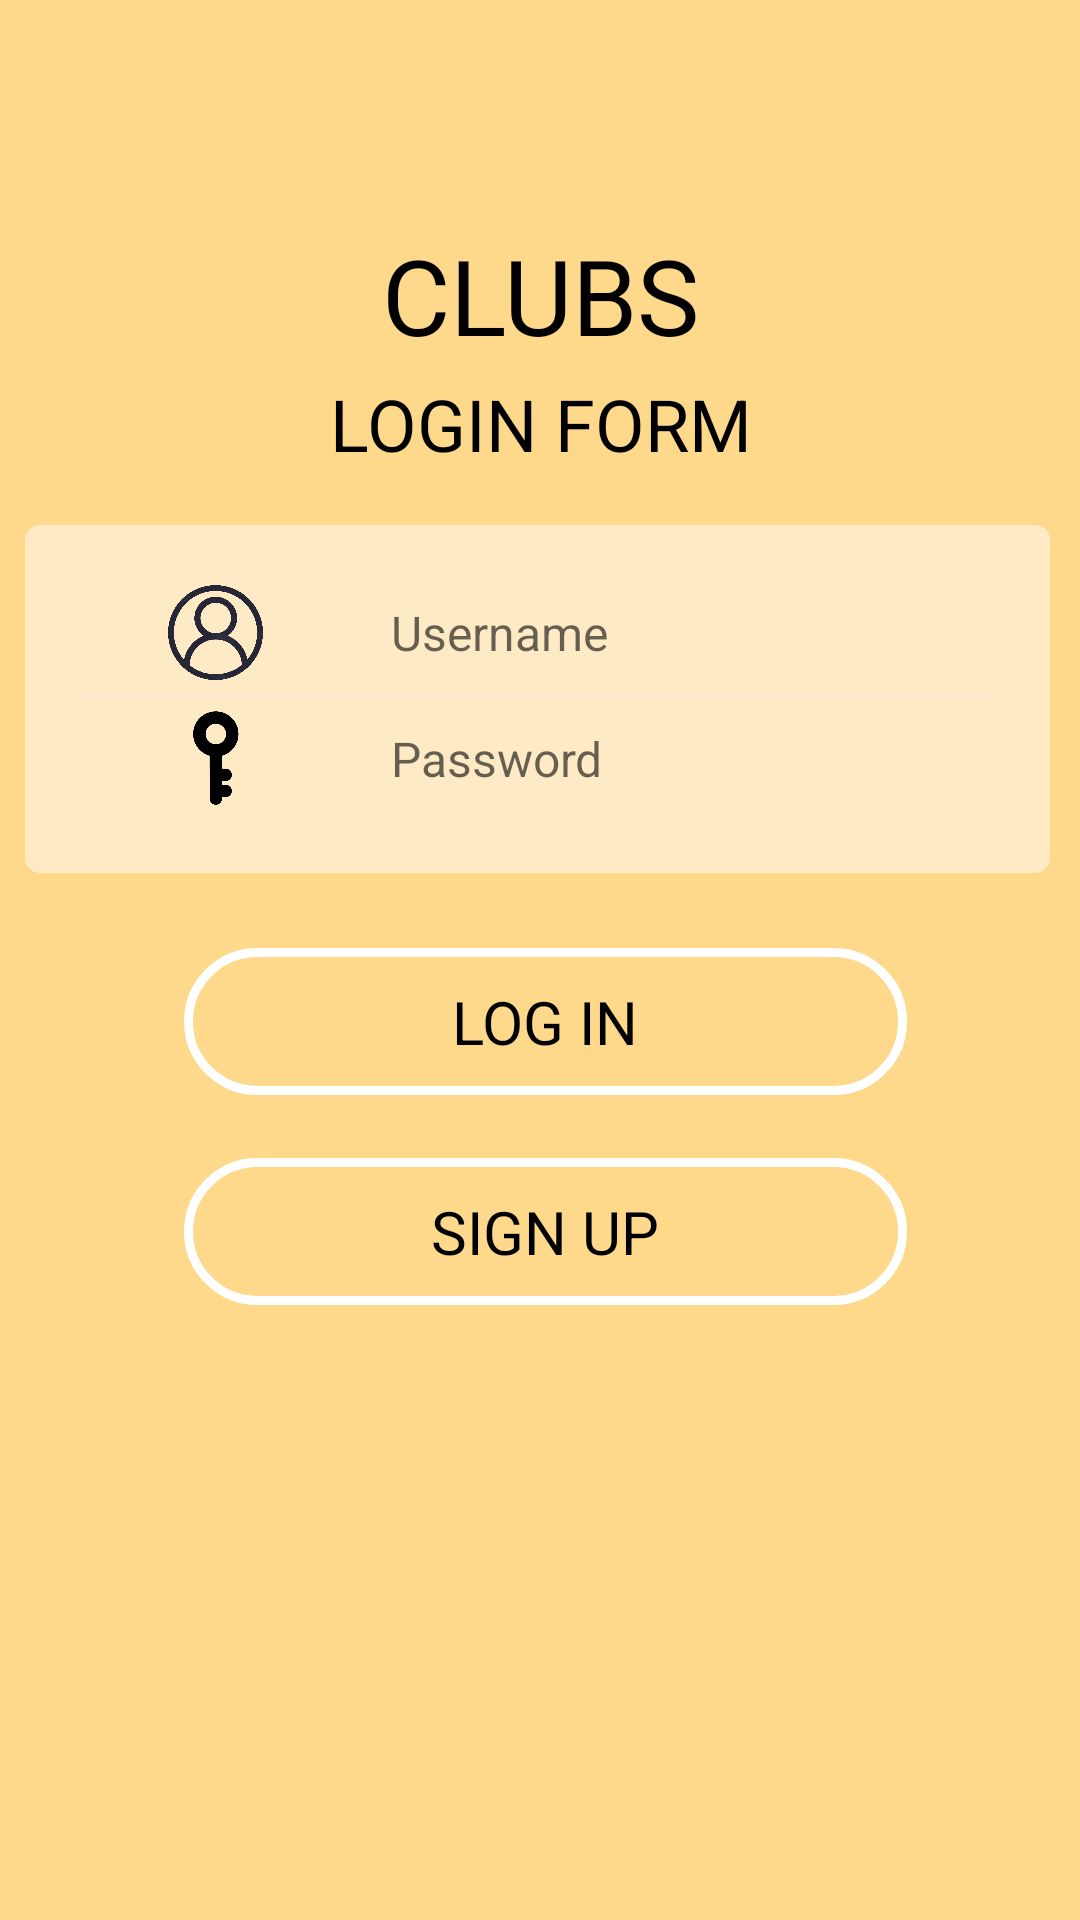

Produce the Android XML layout that renders to this screen, including the resource entries it uses.
<!-- AndroidManifest.xml: application theme AppTheme -->
<!-- res/layout/activity_log_in.xml -->
<?xml version="1.0" encoding="utf-8"?>
<RelativeLayout xmlns:android="http://schemas.android.com/apk/res/android"
    xmlns:app="http://schemas.android.com/apk/res-auto"
    xmlns:tools="http://schemas.android.com/tools"
    android:layout_width="match_parent"
    android:layout_height="match_parent"
    android:focusable="true"
    android:focusableInTouchMode="true"
    android:background="@drawable/background_gradient"
    tools:context=".Communication.LogIn" >


    <ScrollView
        android:id="@+id/id_scrollView"
        android:layout_width="match_parent"
        android:layout_height="match_parent"
        >

        <RelativeLayout
            android:layout_width="match_parent"
            android:layout_height="match_parent">

            <RelativeLayout
                android:layout_width="wrap_content"
                android:layout_height="match_parent"
                android:layout_alignParentStart="true"
                android:layout_alignParentTop="true"
                android:layout_gravity="center"
                android:layout_marginStart="4dp"
                android:layout_marginTop="160dp">

                <include
                    android:id="@+id/input_layout"
                    layout="@layout/input_layout"
                    android:layout_width="wrap_content"
                    android:layout_height="wrap_content"
                    android:layout_alignParentStart="true"
                    android:layout_alignParentTop="true"
                    android:layout_marginStart="-6dp"
                    android:layout_marginTop="5dp" />


                <TextView
                    android:id="@+id/btn_login"
                    android:layout_width="241dp"
                    android:layout_height="49dp"
                    android:layout_below="@+id/input_layout"
                    android:layout_centerHorizontal="true"
                    android:layout_marginStart="75dp"
                    android:layout_marginTop="15dp"
                    android:background="@drawable/selector_text_bg"
                    android:clickable="true"
                    android:gravity="center"
                    android:paddingLeft="15dip"
                    android:paddingTop="2dip"
                    android:paddingRight="15dip"
                    android:paddingBottom="2dip"
                    android:text="LOG IN"
                    android:textColor="@animator/selector_text_press_color"
                    android:textFontWeight="1"
                    android:textSize="20sp" />

                <TextView
                    android:id="@+id/btn_register"
                    android:layout_width="241dp"
                    android:layout_height="49dp"
                    android:layout_below="@+id/input_layout"
                    android:layout_centerHorizontal="true"
                    android:layout_centerVertical="true"
                    android:layout_marginStart="88dp"
                    android:layout_marginTop="85dp"
                    android:background="@drawable/selector_text_bg"
                    android:clickable="true"
                    android:gravity="center"
                    android:paddingLeft="15dip"
                    android:paddingTop="2dip"
                    android:paddingRight="15dip"
                    android:paddingBottom="2dip"
                    android:text="SIGN UP"
                    android:textColor="@animator/selector_text_press_color"
                    android:textSize="20sp" />
            </RelativeLayout>

            <TextView
                android:layout_width="wrap_content"
                android:layout_height="wrap_content"
                android:layout_centerHorizontal="true"
                android:layout_marginStart="-1dp"
                android:layout_marginTop="125dp"
                android:layout_marginEnd="-4dp"
                android:gravity="center"
                android:text="LOGIN FORM"
                android:textColor="#000000"
                android:textSize="24sp" />

            <TextView
                android:layout_width="wrap_content"
                android:layout_height="wrap_content"

                android:layout_centerHorizontal="true"
                android:layout_marginStart="-1dp"
                android:layout_marginTop="75dp"
                android:layout_marginEnd="-4dp"
                android:gravity="center"
                android:text="CLUBS"
                android:textColor="#000000"
                android:textSize="35sp" />
        </RelativeLayout>
    </ScrollView>

</RelativeLayout>
<!-- res/layout/input_layout.xml (included above) -->
<?xml version="1.0" encoding="utf-8"?>
<LinearLayout xmlns:android="http://schemas.android.com/apk/res/android"
    android:layout_width="match_parent"
    android:layout_height="wrap_content"
    android:orientation="vertical" >

    <LinearLayout
        android:layout_width="wrap_content"
        android:layout_height="116dp"
        android:layout_margin="10dip"
        android:background="@drawable/radius_drawable_bg"
        android:orientation="vertical"
        android:padding="20dip">

        <LinearLayout
            android:id="@+id/input_layout_name"
            android:layout_width="match_parent"
            android:layout_height="wrap_content"
            android:gravity="center_vertical"
            android:orientation="horizontal">

            <ImageView
                android:layout_width="87dp"
                android:layout_height="match_parent"

                android:src="@mipmap/user" />

            <EditText
                android:id="@+id/et_login_user"
                android:layout_width="match_parent"
                android:layout_height="wrap_content"
                android:layout_marginLeft="10dip"
                android:background="#00000000"
                android:hint="Username"
                android:padding="5dip"
                android:textSize="16sp" />
        </LinearLayout>

        <View
            android:layout_width="match_parent"
            android:layout_height="1px"
            android:layout_marginTop="5dip"
            android:layout_marginBottom="5dip"
            android:background="#eeeeee" />

        <LinearLayout
            android:id="@+id/input_layout_psw"
            android:layout_width="match_parent"
            android:layout_height="wrap_content"
            android:gravity="center_vertical"
            android:orientation="horizontal">

            <ImageView
                android:layout_width="87dp"
                android:layout_height="match_parent"
                android:src="@mipmap/password" />

            <EditText
                android:id="@+id/et_login_pwd"
                android:layout_width="match_parent"
                android:layout_height="wrap_content"
                android:layout_marginLeft="10dip"
                android:background="#00000000"
                android:hint="Password"
                android:inputType="textPassword"
                android:padding="5dip"
                android:textSize="16sp" />
        </LinearLayout>
    </LinearLayout>
</LinearLayout>
<!-- resources referenced by this layout -->
<resources>
  <!-- drawable background_gradient (drawable) -->
  <?xml version="1.0" encoding="utf-8"?>
  <shape xmlns:android="http://schemas.android.com/apk/res/android" >
      <gradient
          android:angle="270"
          android:startColor="#bfFFCC66"
          android:endColor="#bfFFCC66"
          />
  
  </shape>
  <!-- drawable radius_drawable_bg (drawable) -->
  <?xml version="1.0" encoding="utf-8"?>
  <shape xmlns:android="http://schemas.android.com/apk/res/android" >
      <corners android:radius="5dip"/>
      <solid android:color="#80FFFFFF"/>
  
  </shape>
  <!-- drawable selector_text_bg (drawable) -->
  <?xml version="1.0" encoding="utf-8"?>
  <selector xmlns:android="http://schemas.android.com/apk/res/android">
      <item android:drawable="@drawable/shape_tv_bg_white" android:state_pressed="true" />
      <item android:drawable="@drawable/shape_et_bg_gary" />
  </selector>
  <!-- mipmap password: png bitmap (mipmap-xxxhdpi, 26230 bytes) -->
  <!-- mipmap user: png bitmap (drawable, 1208 bytes) -->
  <style name="AppTheme" parent="Theme.AppCompat.Light.NoActionBar">
          
          <item name="colorPrimary">@color/colorPrimary</item>
          <item name="colorPrimaryDark">@color/colorPrimaryDark</item>
          <item name="colorAccent">@color/colorAccent</item>
      </style>
  <!-- drawable shape_tv_bg_white (drawable) -->
  <?xml version="1.0" encoding="utf-8"?>
  <shape xmlns:android="http://schemas.android.com/apk/res/android"
  android:shape="rectangle">
  <solid android:color="#ffffff" />
  <corners android:radius="50dp" />
  </shape>
  <!-- drawable shape_et_bg_gary (drawable) -->
  <?xml version="1.0" encoding="utf-8"?>
  <shape xmlns:android="http://schemas.android.com/apk/res/android"
      android:shape="rectangle">
      <solid android:color="#00000000" />
      <corners android:radius="50dp" />
      <stroke
          android:width="3dp"
          android:color="#ffffff" />
  </shape>
  <color name="colorPrimary">#6200EE</color>
  <color name="colorPrimaryDark">#3700B3</color>
  <color name="colorAccent">#03DAC5</color>
</resources>
